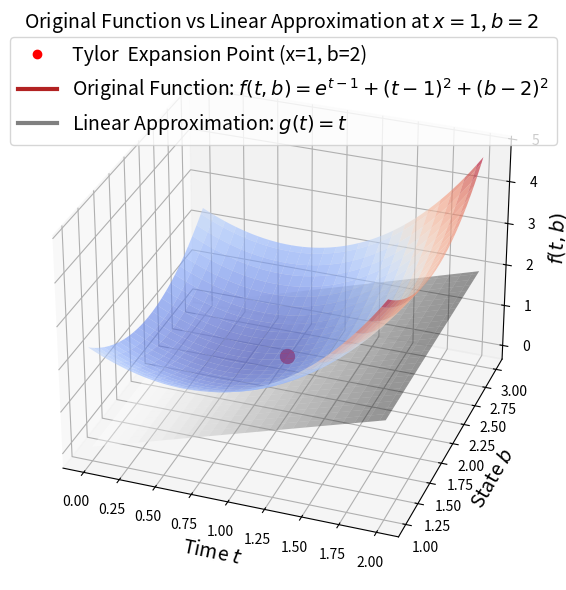

This chart was generated by the following Python code:
# ============================================================================
# APPROXIMATE_TWO_VARIABLE_FUNCTION_LINEARLY.py
# ============================================================================
import matplotlib.pyplot as plt
import numpy as np

# Define domain
t = np.linspace(0., 2.)
b = np.linspace(1., 3.)
T, B = np.meshgrid(t, b)

# Define functions
F = np.exp(T - 1) + (T - 1)**2 + (B - 2)**2                # Original function
G = T                                                      # Linear approximation

fig, ax = plt.subplots(figsize=(10, 6), subplot_kw={'projection': '3d'})
surf1 = ax.plot_surface(T, B, F, rstride=2, cstride=2, cmap='coolwarm',
                        linewidth=0.5, antialiased=True, alpha=0.6)
surf2 = ax.plot_surface(T, B, G, rstride=2, cstride=2, cmap='Greys',
                        linewidth=0.5, antialiased=True, alpha=0.4)

# Plot marker
# Find closest grid point to t=1, b=2
i = np.abs(b - 2).argmin()  # row index (b-axis)
j = np.abs(t - 1).argmin()  # column index (t-axis)
z = F[i, j] # Compute z-value at (t=1, b=2)
ax.scatter(t[j], b[i], z, color='red', s=100) # Plot marker

ax.set_title(r"Original Function vs Linear Approximation at $x=1$, $b=2$", fontsize=14)
ax.set_xlabel('Time $t$', fontsize=14)
ax.set_ylabel('State $b$', fontsize=14)
ax.set_zlabel('$f(t,b)$', fontsize=14)

# 3D plots don't support legend natively with plot_surface, so we mimic it
from matplotlib.lines import Line2D
custom_lines = [
    Line2D([0], [0], color='red', marker='o', linestyle='None', label='Tylor  Expansion Point (x=1, b=2)'),
    Line2D([0], [0], color='firebrick', lw=3, label=r'Original Function: $f(t, b) = e^{t-1} + (t-1)^2 + (b-2)^2$'),
    Line2D([0], [0], color='gray', lw=3, label=r'Linear Approximation: $g(t) = t$'), 
]
ax.legend(handles=custom_lines, loc=(0.0, 0.8), fontsize=14)

ax.view_init(elev=30, azim=-70)
plt.tight_layout()
plt.show()